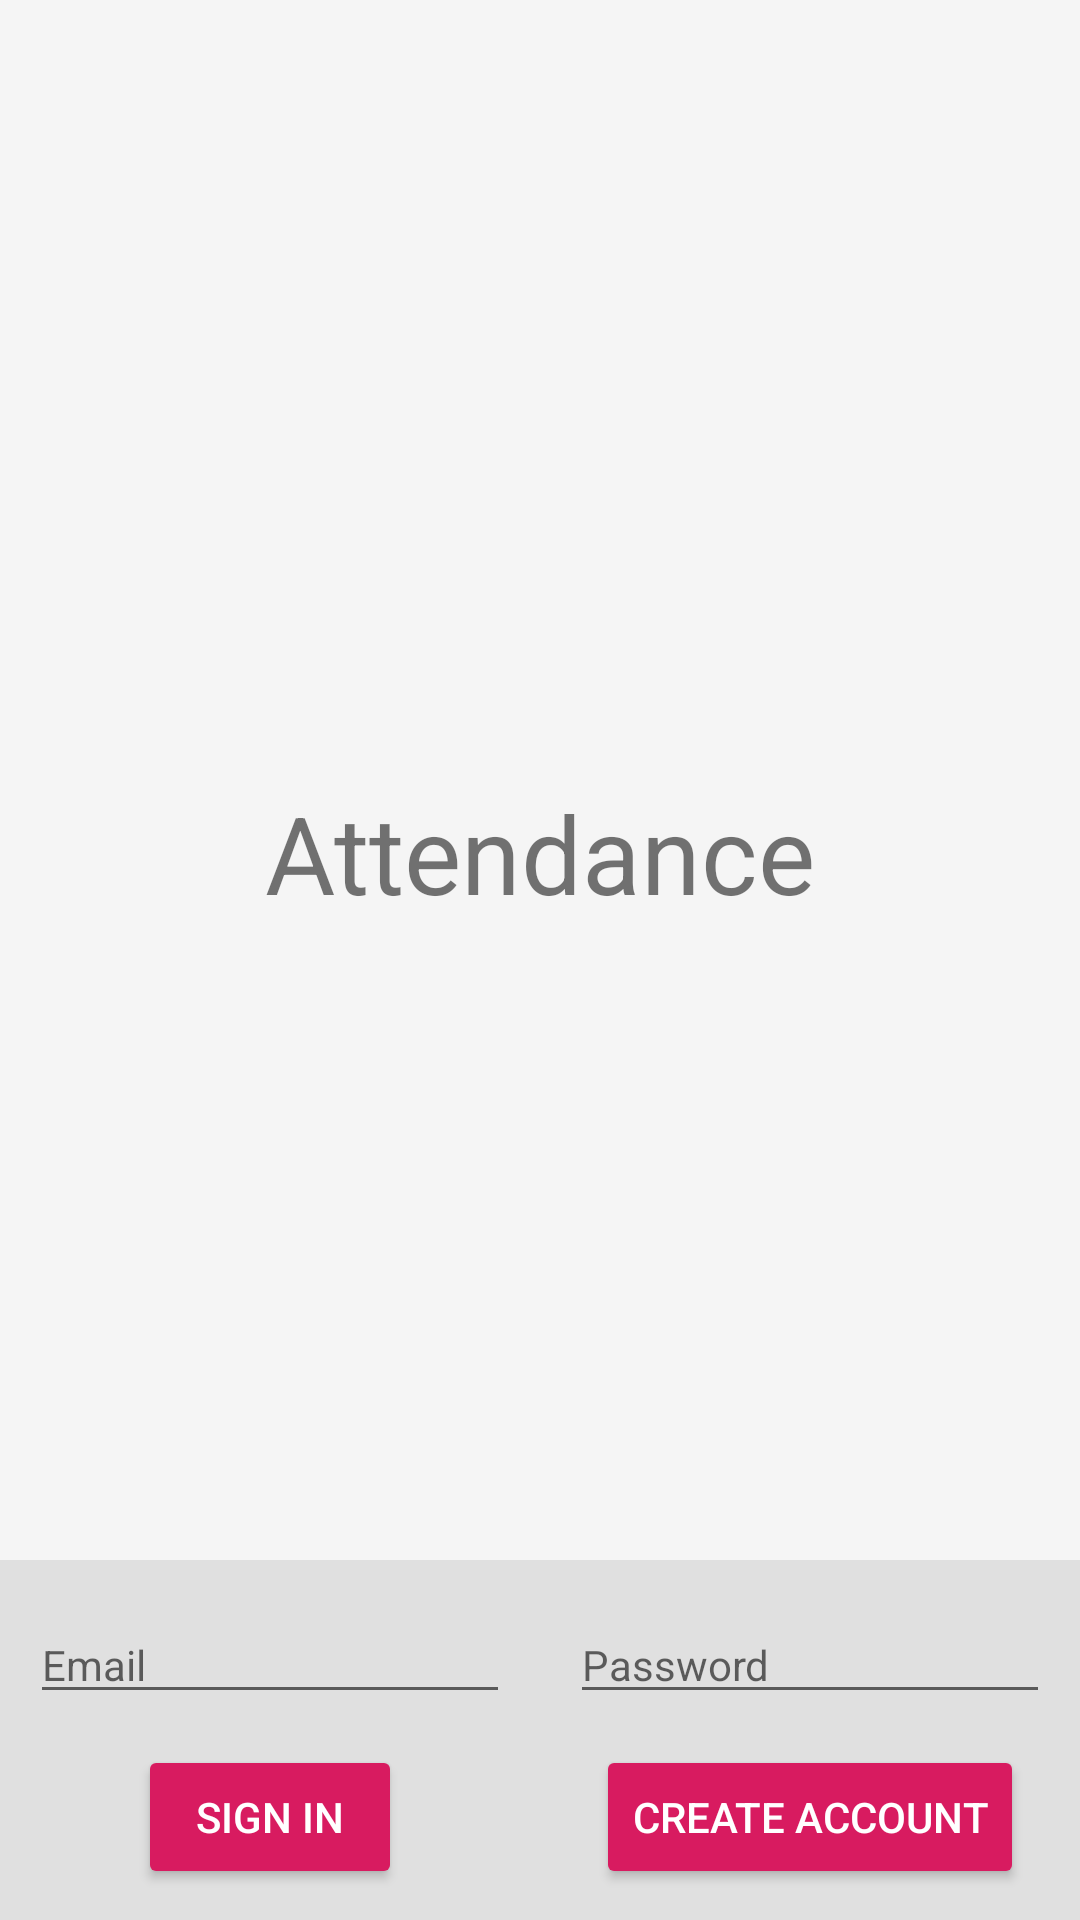

Produce the Android XML layout that renders to this screen, including the resource entries it uses.
<!-- AndroidManifest.xml: application theme AppTheme -->
<!-- res/layout/activity_login.xml -->
<?xml version="1.0" encoding="utf-8"?>
<androidx.constraintlayout.widget.ConstraintLayout xmlns:android="http://schemas.android.com/apk/res/android"
        xmlns:app="http://schemas.android.com/apk/res-auto"
        android:id="@+id/main_layout"
        android:layout_width="match_parent"
        android:layout_height="match_parent"
        android:background="@color/grey_100">

    <ImageView
            android:id="@+id/icon"
            style="@style/ThemeOverlay.FirebaseIcon"
            android:layout_width="wrap_content"
            android:layout_height="wrap_content"
            android:contentDescription="@string/desc_firebase_lockup"
            android:src="@drawable/ic_access_time_black_72dp"
            app:layout_constraintBottom_toTopOf="@+id/inputArea"
            app:layout_constraintLeft_toLeftOf="parent"
            app:layout_constraintRight_toRightOf="parent"
            app:layout_constraintTop_toTopOf="parent" />

    <TextView
            android:id="@+id/titleText"
            android:layout_width="wrap_content"
            android:layout_height="wrap_content"
            android:text="@string/apk_name"
            android:theme="@style/ThemeOverlay.MyTitleText"
            app:layout_constraintLeft_toLeftOf="parent"
            app:layout_constraintRight_toRightOf="parent"
            app:layout_constraintTop_toBottomOf="@+id/icon" />

    <View
            android:id="@+id/inputArea"
            android:layout_width="0dp"
            android:layout_height="120dp"
            android:background="@color/grey_300"
            app:layout_constraintBottom_toBottomOf="parent"
            app:layout_constraintEnd_toEndOf="parent"
            app:layout_constraintStart_toStartOf="parent" />

    <EditText
            android:id="@+id/fieldEmail"
            style="@style/ThemeOverlay.EditText"
            android:layout_width="0dp"
            android:layout_height="wrap_content"
            android:hint="@string/hint_email"
            android:inputType="textEmailAddress"
            app:layout_constraintBottom_toTopOf="@+id/emailSignInButton"
            app:layout_constraintLeft_toLeftOf="parent"
            app:layout_constraintRight_toLeftOf="@+id/fieldPassword"
            app:layout_constraintTop_toTopOf="@+id/inputArea" />

    <EditText
            android:id="@+id/fieldPassword"
            style="@style/ThemeOverlay.EditText"
            android:layout_width="0dp"
            android:layout_height="wrap_content"
            android:hint="@string/hint_password"
            android:inputType="textPassword"
            app:layout_constraintBottom_toTopOf="@+id/emailCreateAccountButton"
            app:layout_constraintLeft_toRightOf="@+id/fieldEmail"
            app:layout_constraintRight_toRightOf="parent"
            app:layout_constraintTop_toTopOf="@+id/inputArea" />

    <Button
            android:id="@+id/emailSignInButton"
            style="@style/Widget.AppCompat.Button.Colored"
            android:layout_width="wrap_content"
            android:layout_height="wrap_content"
            android:text="@string/sign_in"
            android:theme="@style/ThemeOverlay.MyDarkButton"
            app:layout_constraintBottom_toBottomOf="parent"
            app:layout_constraintLeft_toLeftOf="@+id/fieldEmail"
            app:layout_constraintRight_toRightOf="@+id/fieldEmail"
            app:layout_constraintTop_toBottomOf="@+id/fieldEmail" />

    <Button
            android:id="@+id/emailCreateAccountButton"
            style="@style/Widget.AppCompat.Button.Colored"
            android:layout_width="wrap_content"
            android:layout_height="wrap_content"
            android:text="@string/create_account"
            android:theme="@style/ThemeOverlay.MyDarkButton"
            app:layout_constraintBottom_toBottomOf="parent"
            app:layout_constraintLeft_toLeftOf="@+id/fieldPassword"
            app:layout_constraintRight_toRightOf="@+id/fieldPassword"
            app:layout_constraintTop_toBottomOf="@+id/fieldPassword" />

</androidx.constraintlayout.widget.ConstraintLayout>
<!-- resources referenced by this layout -->
<resources>
  <color name="grey_100">#F5F5F5</color>
  <color name="grey_300">#E0E0E0</color>
  <string name="apk_name">Attendance</string>
  <string name="create_account">Create Account</string>
  <string name="desc_firebase_lockup">Firebase logo and name</string>
  <string name="hint_email">Email</string>
  <string name="hint_password">Password</string>
  <string name="sign_in">Sign In</string>
  <style name="ThemeOverlay.EditText" parent="AppTheme">
          <item name="android:layout_marginTop">5dp</item>
          <item name="android:layout_marginLeft">10dp</item>
          <item name="android:layout_marginRight">10dp</item>
      </style>
  <style name="ThemeOverlay.FirebaseIcon" parent="AppTheme">
          <item name="android:layout_marginTop">@dimen/icon_top_margin</item>
          <item name="android:layout_marginBottom">@dimen/icon_bottom_margin</item>
      </style>
  <style name="ThemeOverlay.MyDarkButton" parent="ThemeOverlay.AppCompat.Dark">
          <item name="colorButtonNormal">@color/grey_500</item>
          <item name="colorAccent">@color/colorAccent</item>
          <item name="android:layout_marginRight">10dp</item>
          <item name="android:layout_marginLeft">10dp</item>
          <item name="android:layout_marginBottom">20dp</item>
          <item name="android:textColor">@android:color/white</item>
      </style>
  <style name="ThemeOverlay.MyTitleText" parent="AppTheme">
          <item name="android:layout_marginTop">20dp</item>
          <item name="android:textSize">36sp</item>
      </style>
  <style name="AppTheme" parent="Theme.AppCompat.Light.DarkActionBar">
          
          <item name="colorPrimary">@color/colorPrimary</item>
          <item name="colorPrimaryDark">@color/colorPrimaryDark</item>
          <item name="colorAccent">@color/colorAccent</item>
      </style>
  <dimen name="icon_top_margin">24dp</dimen>
  <dimen name="icon_bottom_margin">24dp</dimen>
  <color name="grey_500">#9E9E9E</color>
  <color name="colorAccent">#D81B60</color>
  <color name="colorPrimary">#008577</color>
  <color name="colorPrimaryDark">#00574B</color>
</resources>
